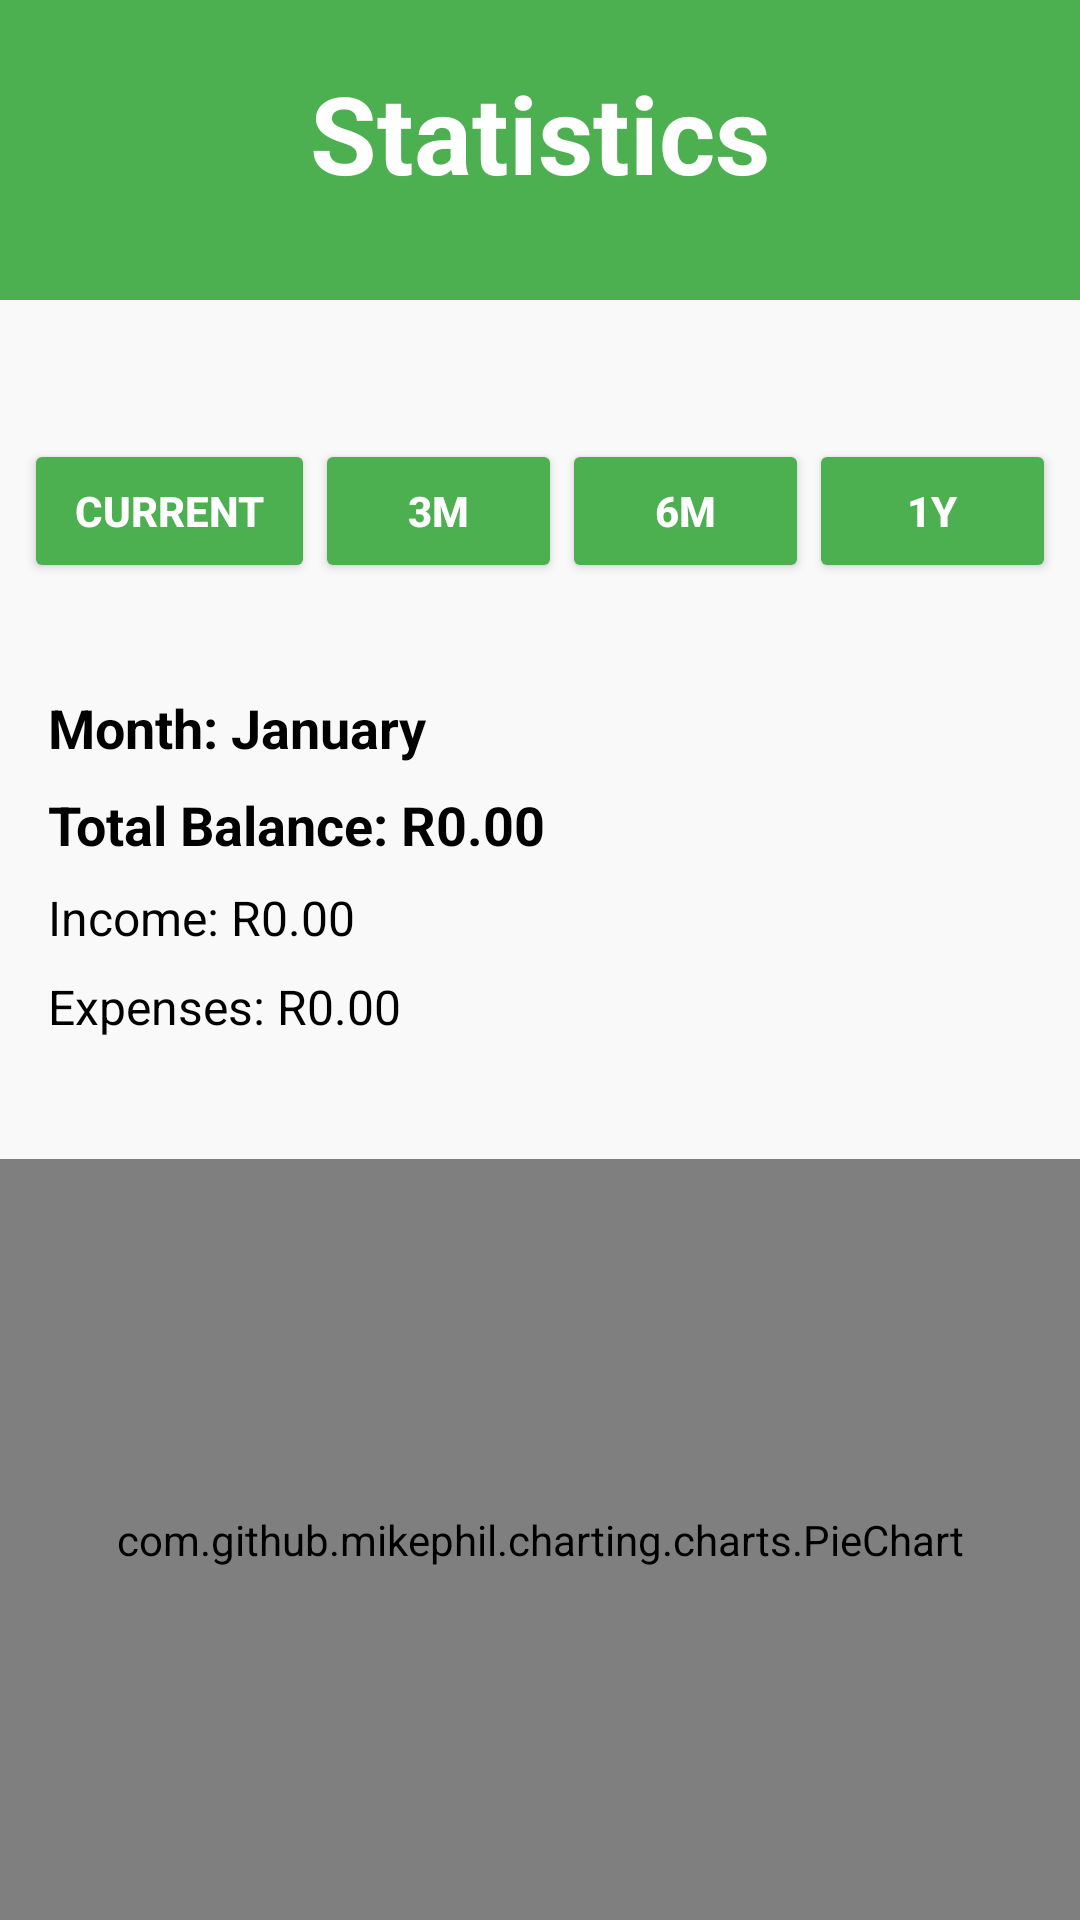

Here is an Android app screen rendered from its layout file. Give the layout XML and the strings, colors and styles it references.
<!-- AndroidManifest.xml: application theme Theme.KashDAddy -->
<!-- res/layout/activity_statistics.xml -->
<RelativeLayout xmlns:android="http://schemas.android.com/apk/res/android"
    xmlns:tools="http://schemas.android.com/tools"
    xmlns:app="http://schemas.android.com/apk/res-auto"
    android:layout_width="match_parent"
    android:layout_height="match_parent"
    android:background="#F9F9F9"
    tools:context=".StatisticsActivity">

    <View
        android:id="@+id/topview"
        android:layout_width="match_parent"
        android:layout_height="100dp"
        android:background="@drawable/header_bg" />

    <TextView
        android:id="@+id/statistics_title"
        android:layout_width="wrap_content"
        android:layout_height="wrap_content"
        android:layout_centerHorizontal="true"
        android:layout_marginTop="20dp"
        android:text="@string/statistics"
        android:textAlignment="center"
        android:textColor="@color/white"
        android:textSize="36sp"
        android:textStyle="bold" />

    <LinearLayout
        android:id="@+id/buttons_container"
        android:layout_width="match_parent"
        android:layout_height="wrap_content"
        android:orientation="horizontal"
        android:layout_marginTop="70dp"
        android:layout_below="@id/statistics_title"
        android:padding="8dp"
        android:background="@drawable/rounded_corner_background">

        <Button
            android:id="@+id/buttonCurrent"
            android:layout_width="15dp"
            android:layout_height="wrap_content"
            android:layout_weight="1"
            android:text="Current"
            android:backgroundTint="@color/light_green"
            android:textColor="@android:color/white"
            android:textStyle="bold" />

        <Button
            android:id="@+id/button3m"
            android:layout_width="0dp"
            android:layout_height="wrap_content"
            android:layout_weight="1"
            android:text="3m"
            android:backgroundTint="@color/light_green"
            android:textColor="@android:color/white"
            android:textStyle="bold" />

        <Button
            android:id="@+id/button6m"
            android:layout_width="0dp"
            android:layout_height="wrap_content"
            android:layout_weight="1"
            android:text="6m"
            android:backgroundTint="@color/light_green"
            android:textColor="@android:color/white"
            android:textStyle="bold" />

        <Button
            android:id="@+id/button1y"
            android:layout_width="0dp"
            android:layout_height="wrap_content"
            android:layout_weight="1"
            android:text="1y"
            android:backgroundTint="@color/light_green"
            android:textColor="@android:color/white"
            android:textStyle="bold" />
    </LinearLayout>

    <LinearLayout
        android:id="@+id/income_expense_container"
        android:layout_width="420dp"
        android:layout_height="wrap_content"
        android:layout_below="@id/buttons_container"
        android:layout_marginTop="12dp"
        android:background="@drawable/rounded_corner_background"
        android:orientation="vertical"
        android:padding="16dp">

        <TextView
            android:id="@+id/textMonthName"
            android:layout_width="wrap_content"
            android:layout_height="wrap_content"
            android:layout_marginBottom="8dp"
            android:text="Month: January"
            android:textColor="@color/black"
            android:textSize="18sp"
            android:textStyle="bold" />

        <TextView
            android:id="@+id/textTotalBalance"
            android:layout_width="wrap_content"
            android:layout_height="wrap_content"
            android:layout_marginBottom="8dp"
            android:text="Total Balance: R0.00"
            android:textColor="@color/black"
            android:textSize="18sp"
            android:textStyle="bold" />

        <TextView
            android:id="@+id/textIncome"
            android:layout_width="wrap_content"
            android:layout_height="wrap_content"
            android:layout_marginBottom="8dp"
            android:text="Income: R0.00"
            android:textColor="@color/black"
            android:textSize="16sp" />

        <TextView
            android:id="@+id/textExpenses"
            android:layout_width="wrap_content"
            android:layout_height="wrap_content"
            android:layout_marginBottom="8dp"
            android:text="Expenses: R0.00"
            android:textColor="@color/black"
            android:textSize="16sp" />
    </LinearLayout>

    <com.github.mikephil.charting.charts.PieChart
        android:id="@+id/pieChart"
        android:layout_width="match_parent"
        android:layout_height="350dp"
        android:layout_below="@id/income_expense_container"
        android:layout_marginTop="16dp"
        android:padding="16dp"
        android:background="@drawable/rounded_corner_background" />
</RelativeLayout>
<!-- resources referenced by this layout -->
<resources>
  <color name="black">#FF000000</color>
  <color name="light_green">#4CAF50</color>
  <color name="white">#FFFFFFFF</color>
  <!-- drawable header_bg (drawable) -->
  <?xml version="1.0" encoding="utf-8"?>
  <shape xmlns:android="http://schemas.android.com/apk/res/android"
      android:shape="rectangle">
      <solid android:color="@color/light_green"/>
  </shape>
  <string name="statistics">Statistics</string>
  <style name="Theme.KashDAddy" parent="Base.Theme.KashDAddy" />
  <style name="Base.Theme.KashDAddy" parent="Theme.Material3.DayNight.NoActionBar">
          
          
      </style>
</resources>
